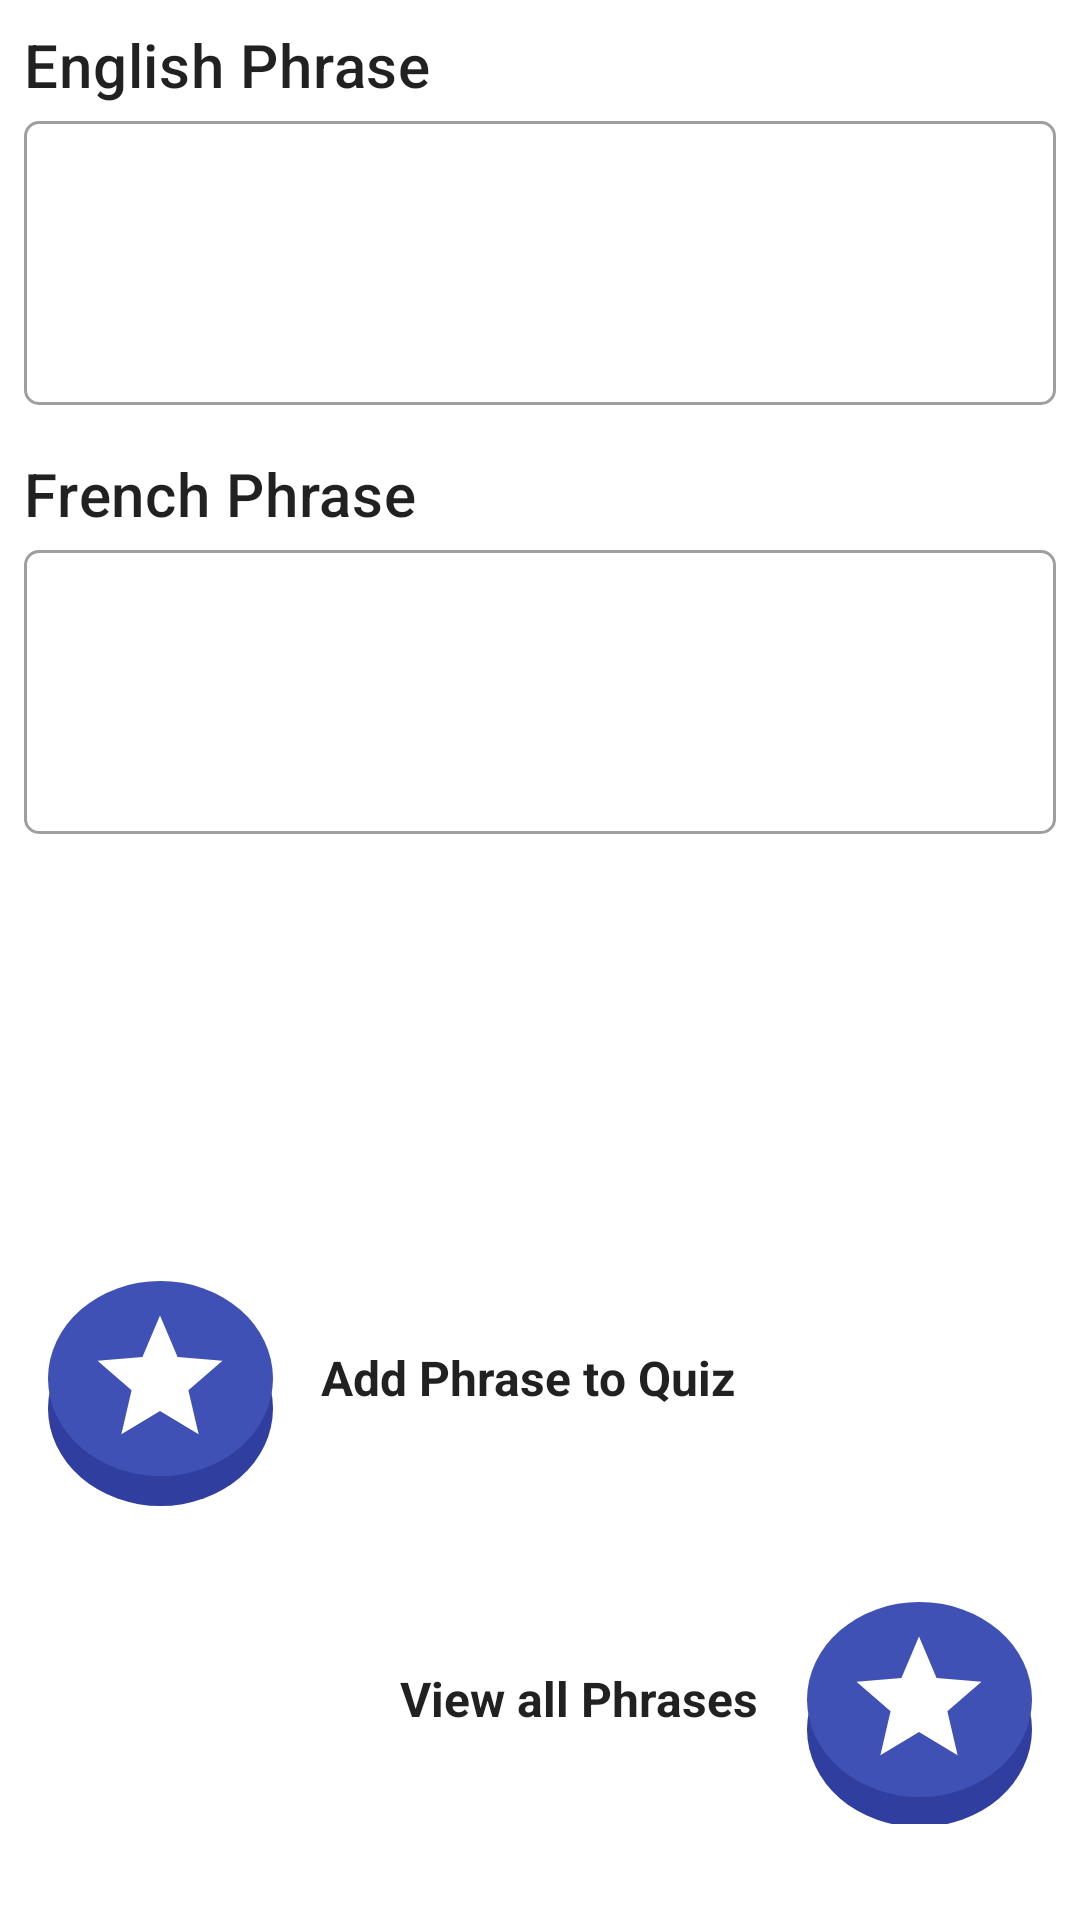

The Android layout XML behind this screen, and the referenced resources:
<!-- AndroidManifest.xml: application theme Theme.PhrasalFR -->
<!-- res/layout/fragment_phrases.xml -->
<?xml version="1.0" encoding="utf-8"?>
<androidx.constraintlayout.widget.ConstraintLayout
    android:id="@+id/fragment_phrases_parent_layout"
    xmlns:android="http://schemas.android.com/apk/res/android"
    xmlns:app="http://schemas.android.com/apk/res-auto"
    xmlns:tools="http://schemas.android.com/tools"
    android:layout_width="match_parent"
    android:layout_height="match_parent"
    tools:context=".ui.PhrasesFragment">

    <LinearLayout
        android:id="@+id/translator_linearLayout"
        android:layout_width="match_parent"
        android:layout_height="wrap_content"

        android:orientation="vertical"

        android:layout_margin="8dp"

        app:layout_constraintTop_toTopOf="parent"
        app:layout_constraintEnd_toEndOf="parent"
        app:layout_constraintStart_toStartOf="parent">

        <TextView
            android:layout_width="match_parent"
            android:layout_height="wrap_content"
            android:text="English Phrase"

            style="@style/TextViewHeaders"/>

        <com.google.android.material.textfield.TextInputLayout
            style="@style/Widget.MaterialComponents.TextInputLayout.OutlinedBox"
            android:layout_width="match_parent"
            android:layout_height="100dp"
            app:boxCornerRadiusBottomEnd="5dp"
            app:boxCornerRadiusBottomStart="5dp"
            app:boxCornerRadiusTopEnd="5dp"
            app:boxCornerRadiusTopStart="5dp"

            android:layout_weight="1"
            >

            <com.google.android.material.textfield.TextInputEditText
                android:id="@+id/phrases_english_editText"
                android:layout_width="match_parent"
                android:layout_height="match_parent"
                android:ellipsize="end"
                android:maxLines="1"
                tools:ignore="KeyboardInaccessibleWidget"
                android:focusable="true"
                android:focusableInTouchMode="true" />

        </com.google.android.material.textfield.TextInputLayout>

        <TextView
            android:layout_width="match_parent"
            android:layout_height="wrap_content"
            android:text="French Phrase"
            android:textSize="20sp"

            android:layout_marginTop="16dp"
            style="@style/TextViewHeaders"/>

        <com.google.android.material.textfield.TextInputLayout
            android:id="@+id/phrases_french_textInputLayout"
            style="@style/Widget.MaterialComponents.TextInputLayout.OutlinedBox"
            android:layout_width="match_parent"
            android:layout_height="100dp"
            app:boxCornerRadiusBottomEnd="5dp"
            app:boxCornerRadiusBottomStart="5dp"
            app:boxCornerRadiusTopEnd="5dp"
            app:boxCornerRadiusTopStart="5dp"

            android:layout_weight="1"
            >


            <com.google.android.material.textfield.TextInputEditText
                android:id="@+id/phrases_french_editText"
                android:layout_width="match_parent"
                android:layout_height="match_parent"
                android:ellipsize="end"
                android:maxLines="1"
                tools:ignore="KeyboardInaccessibleWidget"
                android:focusable="true"
                android:focusableInTouchMode="true"/>
        </com.google.android.material.textfield.TextInputLayout>


    </LinearLayout>


    <LinearLayout
        android:layout_width="0dp"
        android:layout_height="0dp"

        android:layout_marginBottom="16dp"
        android:layout_marginTop="8dp"

        app:layout_constraintTop_toBottomOf="@id/translator_linearLayout"
        app:layout_constraintEnd_toEndOf="parent"
        app:layout_constraintBottom_toBottomOf="parent"
        app:layout_constraintStart_toStartOf="parent"
        android:orientation="vertical">









        <ImageView
            android:id="@+id/phrases_speak_button"
            android:layout_width="75dp"
            android:layout_height="75dp"
            android:src="@drawable/ic_baseline_volume_up_24"

            android:layout_marginTop="25dp"
            android:layout_gravity="center"/>

        <LinearLayout
            android:layout_width="match_parent"
            android:layout_height="wrap_content"

            android:visibility="visible"

            android:gravity="left"

            android:layout_marginTop="25dp"

            android:padding="16dp"

            >

            <RelativeLayout
                android:id="@+id/add_phrase_to_quiz_Button"
                android:layout_width="@dimen/round_action_button_width"
                android:layout_height="@dimen/round_action_button_height"
                style="@style/RoundActionButton"
                app:layout_constraintTop_toBottomOf="@+id/settings_answer_options_cardView"
                app:layout_constraintEnd_toEndOf="parent"
                app:layout_constraintStart_toStartOf="parent"
                android:gravity="center"

                android:layout_marginRight="8dp"

                android:stateListAnimator="@animator/star_button_press">

                <TextView
                    android:layout_width="@dimen/button_star_width"
                    android:layout_height="@dimen/button_star_height"
                    android:background="@drawable/white_star_vector"

                    android:layout_marginBottom="10dp"

                    android:gravity="center"/>

            </RelativeLayout>

            <TextView
                android:id="@+id/phrases_add_button_text"
                android:layout_width="wrap_content"
                android:layout_height="wrap_content"
                android:text="Add Phrase to Quiz"

                style="@style/ActionButtonText"

                android:layout_margin="8dp"/>

        </LinearLayout>

        <LinearLayout
            android:layout_width="match_parent"
            android:layout_height="wrap_content"

            android:gravity="right"

            android:padding="16dp">

            <TextView
                android:id="@+id/phrases_edit_button_text"
                android:layout_width="wrap_content"
                android:layout_height="wrap_content"
                android:text="View all Phrases"

                style="@style/ActionButtonText"

                android:layout_margin="8dp"/>
            <RelativeLayout
                android:id="@+id/view_all_phrases_button"
                android:layout_width="@dimen/round_action_button_width"
                android:layout_height="@dimen/round_action_button_height"
                style="@style/RoundActionButton"

                app:layout_constraintTop_toBottomOf="@+id/settings_answer_options_cardView"
                app:layout_constraintEnd_toEndOf="parent"
                app:layout_constraintStart_toStartOf="parent"
                android:gravity="center"

                android:layout_marginLeft="8dp"

                android:stateListAnimator="@animator/star_button_press">

                <TextView
                    android:layout_width="@dimen/button_star_width"
                    android:layout_height="@dimen/button_star_height"
                    android:background="@drawable/white_star_vector"

                    android:layout_marginBottom="10dp"

                    android:gravity="center"/>

            </RelativeLayout>

        </LinearLayout>

    </LinearLayout>


</androidx.constraintlayout.widget.ConstraintLayout>
<!-- resources referenced by this layout -->
<resources>
  <dimen name="button_star_height">50dp</dimen>
  <dimen name="button_star_width">50dp</dimen>
  <dimen name="round_action_button_height">75dp</dimen>
  <dimen name="round_action_button_width">75dp</dimen>
  <!-- drawable white_star_vector (drawable) -->
  <?xml version="1.0" encoding="utf-8"?>
  <vector xmlns:android="http://schemas.android.com/apk/res/android"
      android:width="@dimen/button_star_width"
      android:height="@dimen/button_star_height"
      android:viewportWidth="24.0"
      android:viewportHeight="24.0">
      <path
          android:fillColor="@color/white"
          android:pathData="M12,17.27L18.18,21L16.54,13.97L22,9.24L14.81,8.62L12,2L9.19,8.62L2,9.24L7.45,13.97L5.82,21L12,17.27Z"/>
  </vector>
  <style name="ActionButtonText" parent="Theme.PhrasalFR">
          <item name="android:textSize">@dimen/rounded_action_button_textSize</item>
          <item name="android:textStyle">bold</item>
      </style>
  <style name="RoundActionButton" parent="Theme.PhrasalFR">
          <item name="android:textColor">@color/secondary_text</item>
          <item name="android:background">@drawable/round_action_button</item>
      </style>
  <style name="TextViewHeaders" parent="Theme.PhrasalFR">
          <item name="android:textAppearance">@style/TextAppearance.MaterialComponents.Headline6</item>
      </style>
  <style name="Theme.PhrasalFR" parent="Theme.MaterialComponents.DayNight.DarkActionBar">
          
          <item name="colorPrimary">@color/primary_color</item>
          <item name="colorPrimaryVariant">@color/dark_primary_color</item>
          <item name="colorOnPrimary">@color/light_primary_color</item>
          
          <item name="colorSecondary">@color/accent_color</item>
          <item name="colorSecondaryVariant">@color/accent_color</item>
          <item name="colorOnSecondary">@color/black</item>
          
          <item name="android:statusBarColor" tools:targetApi="l">?attr/colorPrimaryVariant</item>
          
      </style>
  <color name="white">#FFFFFFFF</color>
  <dimen name="rounded_action_button_textSize">16dp</dimen>
  <color name="secondary_text">#757575</color>
  <!-- drawable round_action_button (drawable) -->
  <?xml version="1.0" encoding="utf-8"?>
  <layer-list xmlns:android="http://schemas.android.com/apk/res/android">
      <item android:left="0dp" android:top="10dp" android:right="0dp" android:bottom="0dp">
          <shape android:shape="oval">
              
              <solid android:color="@color/dark_primary_color"/>
              <size
                  android:width="100dp"
                  android:height="100dp"/>
          </shape>
      </item>
  
      <item android:left="0dp" android:top="0dp" android:right="0dp" android:bottom="10dp">
          <shape android:shape="oval">
              
              <solid android:color="@color/primary_color" />
              <size
                  android:width="100dp"
                  android:height="100dp"/>
          </shape>
      </item>
  </layer-list>
  <color name="primary_color">#3F51B5</color>
  <color name="dark_primary_color">#303F9F</color>
  <color name="light_primary_color">#C5CAE9</color>
  <color name="accent_color">#448AFF</color>
  <color name="black">#FF000000</color>
</resources>
